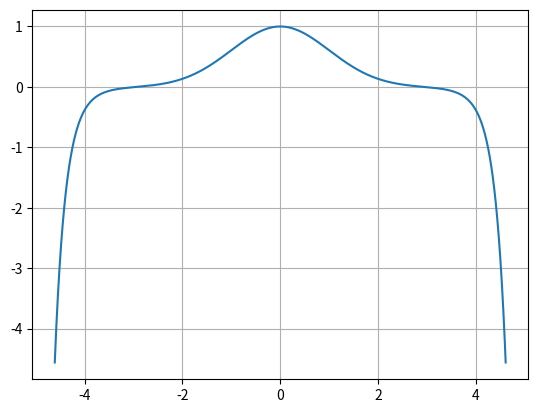

Recreate this plot in Python.
import numpy as np
from numpy import pi, sin, cos, sqrt
import scipy.constants as sc
import matplotlib.pyplot as plt
from scipy.optimize import fsolve

hbar = 1
m = 1
Dx = .001
w = 1

def potensial(x): return 0.5*m*w**2*x**2

#n = odde, gammel, trengs ikke
def psi_odde(E, V, L):
    x = np.arange(0, L, Dx)
    psiH = np.zeros(len(x))
    psiH[0] = 0
    psiH[1] = 1
    for i in range(len(x)-2):
        psiH[i+2] = -2*m*Dx**2/hbar**2*(E-V(x[i]))*psiH[i+1] + 2*psiH[i+1] - psiH[i]
        if abs((psiH[i+2]-psiH[i+1])/2) > 0.01:
            x = x[:i+2]
            psiH = psiH[:i+2]
            break
    #Pga. symmetri, og for å ikke ta med 'psi0' to ganger:
    psiV = -psiH[-1:0:-1]
    psi = np.append(psiV, psiH)
    x = np.append(-x[-1:0:-1], x)
    return x, psi

#n = jevn, gammel, trengs ikke
def psi_jevn(E, V, L):
    x = np.arange(0, L, Dx)
    psiH = np.zeros(len(x))
    psiH[0] = 1
    psiH[1] = (-m*Dx**2/hbar**2*(E-V(x[0]))+1)*psiH[0]
    for i in range(len(x)-2):
        psiH[i+2] = -2*m*Dx**2/hbar**2*(E-V(x[i]))*psiH[i+1] + 2*psiH[i+1] - psiH[i]
        if abs((psiH[i+2]-psiH[i+1])/2) > 0.01:
            x = x[:i+2]
            psiH = psiH[:i+2]
            break
    #Pga. symmetri, og for å ikke ta med 'psi0' to ganger:
    psiV = psiH[-1:0:-1]
    psi = np.append(psiV, psiH)
    x = np.append(-x[-1:0:-1], x)
    return x, psi


def nullpunkt(x, psi):
    Nullpunkt = []
    for i in range(len(x)-1):
        if psi[i] == 0:
            Nullpunkt.append(x[i])
        elif psi[i]*psi[i+1] <0:        #Bruker det at funksjonen skifter fortegn når den krysser x-aksen
            Nullpunkt.append(x[i])
    return Nullpunkt[1:-1]      #Vil ikke ha med det første eller siste nullpunktet siden de stammer fra feil


def Shooting(n, V, L, tol):
    x = np.arange(0, L, Dx)
    psiH = np.zeros(len(x))
    E = .5 + n
    if n%2 == 1:
        psiH[0] = 0
        psiH[1] = 1
        a = -1      #Pga. antisymmetrisk
    else:
        psiH[0] = 1
        psiH[1] = (-m * Dx ** 2 / hbar ** 2 * (E - V(x[0])) + 1) * psiH[0]
        a = 1       #Pga symmetrisk
    for i in range(len(x)-2):
        print("dcfgbhj")

        psiH[i+2] = -2*m*Dx**2/hbar**2*(E-V(x[i]))*psiH[i+1] + 2*psiH[i+1] - psiH[i]
        if abs((psiH[i+2]-psiH[i+1])/2) > tol:
            x = x[:i+2]
            psiH = psiH[:i+2]
            break
    psiV = a*psiH[-1:0:-1]
    psi = np.append(psiV, psiH)
    print(psi)
    x = np.append(-x[-1:0:-1], x)

    Nullpunkt = nullpunkt(x, psi)
    plt.plot(x, psi)
    plt.plot(Nullpunkt, np.zeros(len(Nullpunkt)), 'x', markersize=7)
    plt.grid()
    plt.show()
    print("x_i = ", x)
    print("psi_i = ", psi)
    print("Antall nullpunkter: ", len(Nullpunkt))
    print(Nullpunkt)

Shooting(0, potensial, 15, .01)
